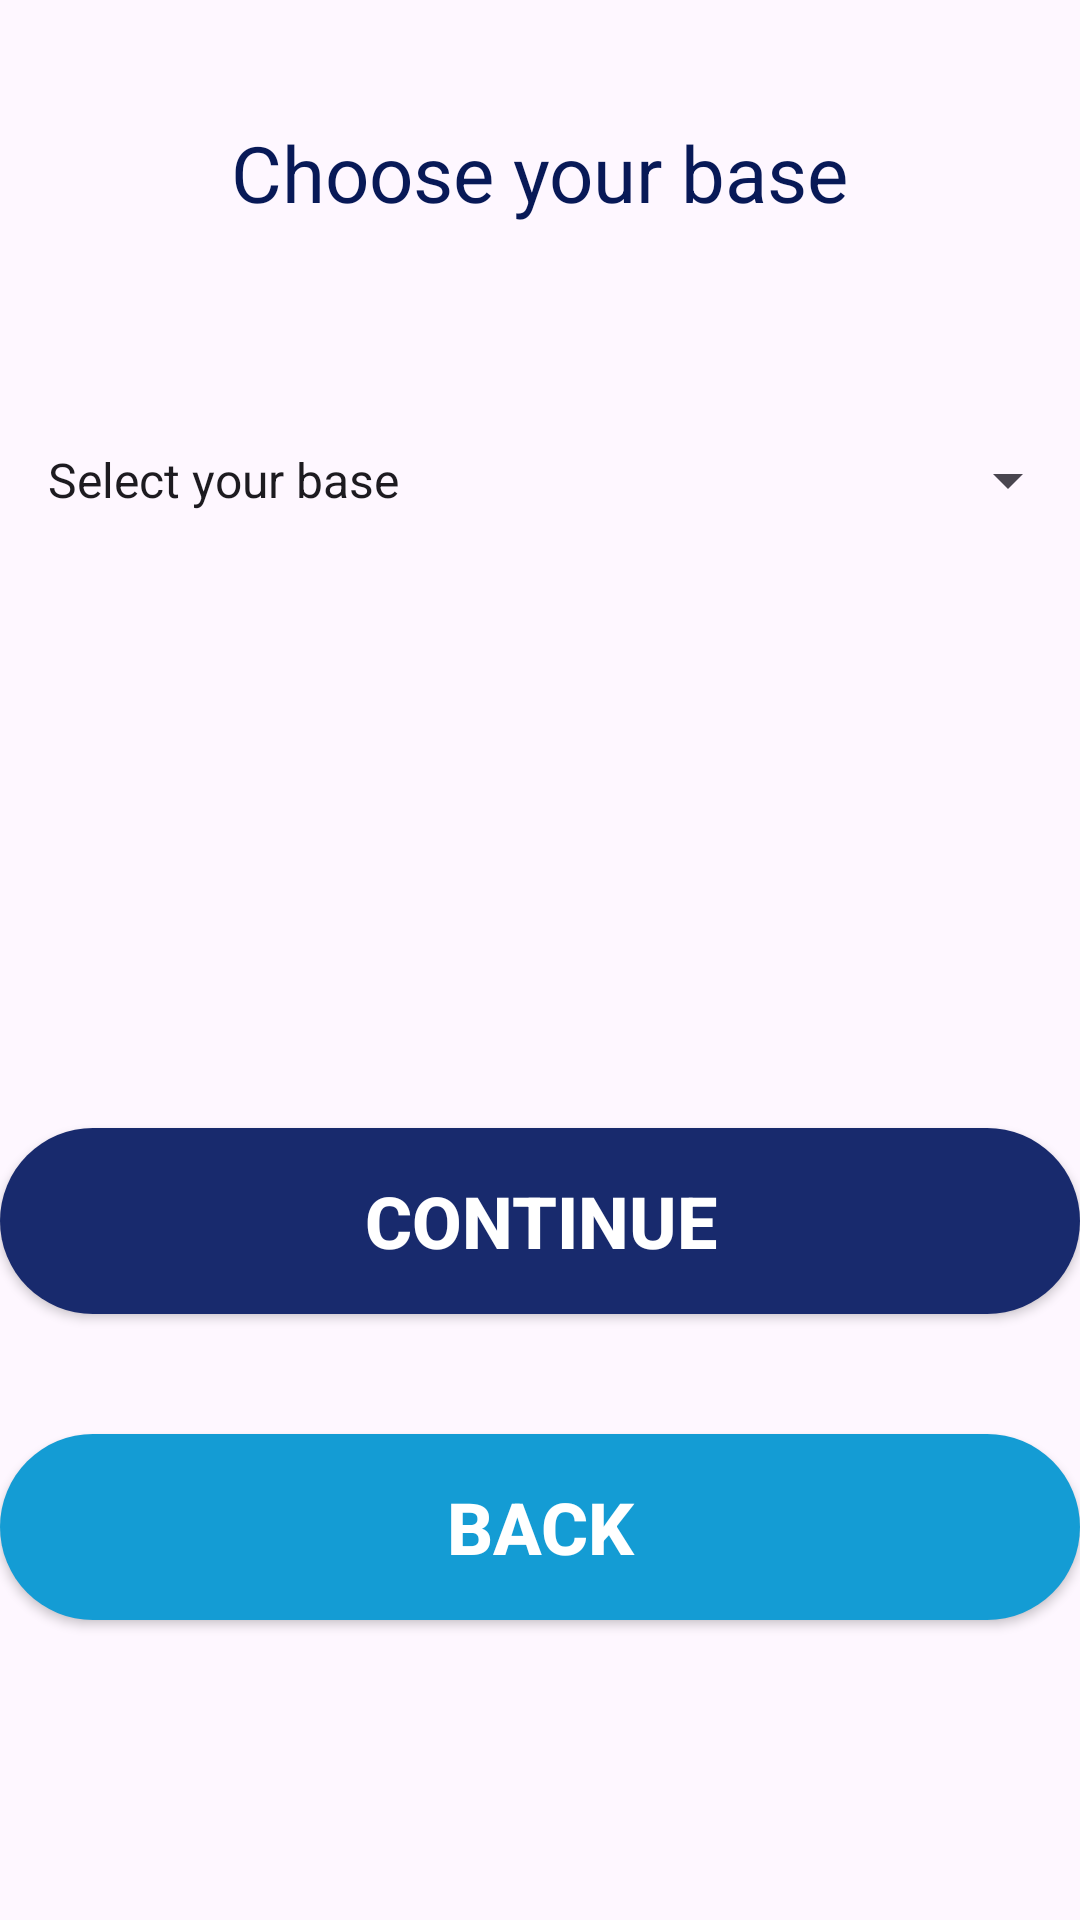

Reconstruct the res/layout file that produces this screen, plus the resources it refers to.
<!-- AndroidManifest.xml: application theme Theme.ProjetAndroid_Recettes -->
<!-- res/layout/activity_base_plat_froids.xml -->
<?xml version="1.0" encoding="utf-8"?>
<androidx.constraintlayout.widget.ConstraintLayout xmlns:android="http://schemas.android.com/apk/res/android"
    xmlns:app="http://schemas.android.com/apk/res-auto"
    xmlns:tools="http://schemas.android.com/tools"
    android:id="@+id/selectBase"
    android:layout_width="match_parent"
    android:layout_height="match_parent"
    tools:context=".base_PlatFroids">

    <TextView
        android:id="@+id/baseFroid"
        android:layout_width="wrap_content"
        android:layout_height="wrap_content"
        android:layout_marginTop="40dp"
        android:text="@string/baseFroid"
        android:textColor="@color/bg_txtTitle"
        android:textSize="26sp"
        app:layout_constraintEnd_toEndOf="parent"
        app:layout_constraintStart_toStartOf="parent"
        app:layout_constraintTop_toTopOf="parent" />

    <Spinner
        android:id="@+id/choiceBase"
        android:layout_width="0dp"
        android:layout_height="70dp"
        android:layout_marginTop="50dp"
        android:layout_marginBottom="16dp"
        android:entries="@array/basePlats"
        app:layout_constraintBottom_toTopOf="@+id/buttonC"
        app:layout_constraintEnd_toEndOf="parent"
        android:padding="8dp"
        app:layout_constraintStart_toStartOf="parent"
        app:layout_constraintTop_toBottomOf="@+id/baseFroid"
        app:layout_constraintVertical_bias="0.0" />

    <androidx.appcompat.widget.AppCompatButton
        android:id="@+id/buttonC"
        style="@style/btnBF"
        android:layout_width="0dp"
        android:layout_height="62dp"
        android:layout_marginBottom="40dp"
        android:onClick="ChoiceProt"
        android:text="@string/buttonC"
        app:layout_constraintBottom_toTopOf="@+id/buttonE"
        app:layout_constraintEnd_toEndOf="parent"
        app:layout_constraintStart_toStartOf="parent" />

    <androidx.appcompat.widget.AppCompatButton
        android:id="@+id/buttonE"
        style="@style/btnBC"
        android:layout_width="0dp"
        android:layout_height="62dp"
        android:layout_marginBottom="100dp"
        android:onClick="onClick"
        android:text="@string/buttonExit1"
        app:layout_constraintBottom_toBottomOf="parent"
        app:layout_constraintEnd_toEndOf="parent"
        app:layout_constraintHorizontal_bias="0.498"
        app:layout_constraintStart_toStartOf="parent" />
</androidx.constraintlayout.widget.ConstraintLayout>
<!-- resources referenced by this layout -->
<resources>
  <string-array name="basePlats">
      <item>Select your base</item>
      <item>Pasta</item>
      <item>Salad</item>
      <item>Rice</item>
      <item>Wheat</item>
  </string-array>
  <color name="bg_txtTitle">#081957</color>
  <string name="baseFroid">Choose your base</string>
  <string name="buttonC">Continue</string>
  <string name="buttonExit1">Back</string>
  <style name="btnBC" parent="TextAppearance.AppCompat.Button">
          <item name="android:background">@drawable/btn_bg_blue_c</item>
          <item name="android:textColor">@color/white</item>
          <item name="android:textSize">24sp</item>
          <item name="android:textStyle">bold</item>
      </style>
  <style name="btnBF" parent="TextAppearance.AppCompat.Button">
          <item name="android:background">@drawable/btn_bg_blue_f</item>
          <item name="android:textColor">@color/white</item>
          <item name="android:textSize">24sp</item>
          <item name="android:textStyle">bold</item>
      </style>
  <style name="Theme.ProjetAndroid_Recettes" parent="Base.Theme.ProjetAndroid_Recettes" />
  <!-- drawable btn_bg_blue_c (drawable) -->
  <?xml version="1.0" encoding="utf-8"?>
  <selector xmlns:android="http://schemas.android.com/apk/res/android">
      <item android:drawable="@drawable/bg_blue_c_hover" android:state_pressed="true" />
      <item android:drawable="@drawable/bg_blue_c" android:state_pressed="false" />
  </selector>
  <color name="white">#FFFFFF</color>
  <!-- drawable btn_bg_blue_f (drawable) -->
  <?xml version="1.0" encoding="utf-8"?>
  <selector xmlns:android="http://schemas.android.com/apk/res/android">
      <item android:drawable="@drawable/bg_blue_f_hover" android:state_pressed="true" />
      <item android:drawable="@drawable/bg_blue_f" android:state_pressed="false" />
  </selector>
  <style name="Base.Theme.ProjetAndroid_Recettes" parent="Theme.Material3.DayNight.NoActionBar">
          
          
      </style>
  <!-- drawable bg_blue_c_hover (drawable) -->
  <?xml version="1.0" encoding="utf-8"?>
  <selector xmlns:android="http://schemas.android.com/apk/res/android">
      <item>
          <shape android:shape="rectangle">
              <corners android:radius="50dp" />
              <solid android:color="@color/bg_secondary_hover" />
          </shape>
      </item>
  </selector>
  <!-- drawable bg_blue_c (drawable) -->
  <?xml version="1.0" encoding="utf-8"?>
  <selector xmlns:android="http://schemas.android.com/apk/res/android">
  
          <item>
              <shape android:shape="rectangle">
                  <corners android:radius="50dp" />
                  <solid android:color="@color/bg_secondary" />
                  
              </shape>
          </item>
  </selector>
  <!-- drawable bg_blue_f_hover (drawable) -->
  <?xml version="1.0" encoding="utf-8"?>
  <selector xmlns:android="http://schemas.android.com/apk/res/android">
      <item>
          <shape android:shape="rectangle">
              <corners android:radius="50dp" />
              <solid android:color="@color/bg_primary_hover" />
          </shape>
      </item>
  </selector>
  <!-- drawable bg_blue_f (drawable) -->
  <?xml version="1.0" encoding="utf-8"?>
  <selector xmlns:android="http://schemas.android.com/apk/res/android">
      <item>
          <shape android:shape="rectangle">
              <corners android:radius="50dp" />
              <solid android:color="@color/bg_primary" />
          </shape>
      </item>
  </selector>
  <color name="bg_secondary_hover">#078FC6</color>
  <color name="bg_secondary">#149cd4</color>
  <color name="bg_primary_hover">#081957</color>
  <color name="bg_primary">#182a6d</color>
</resources>
